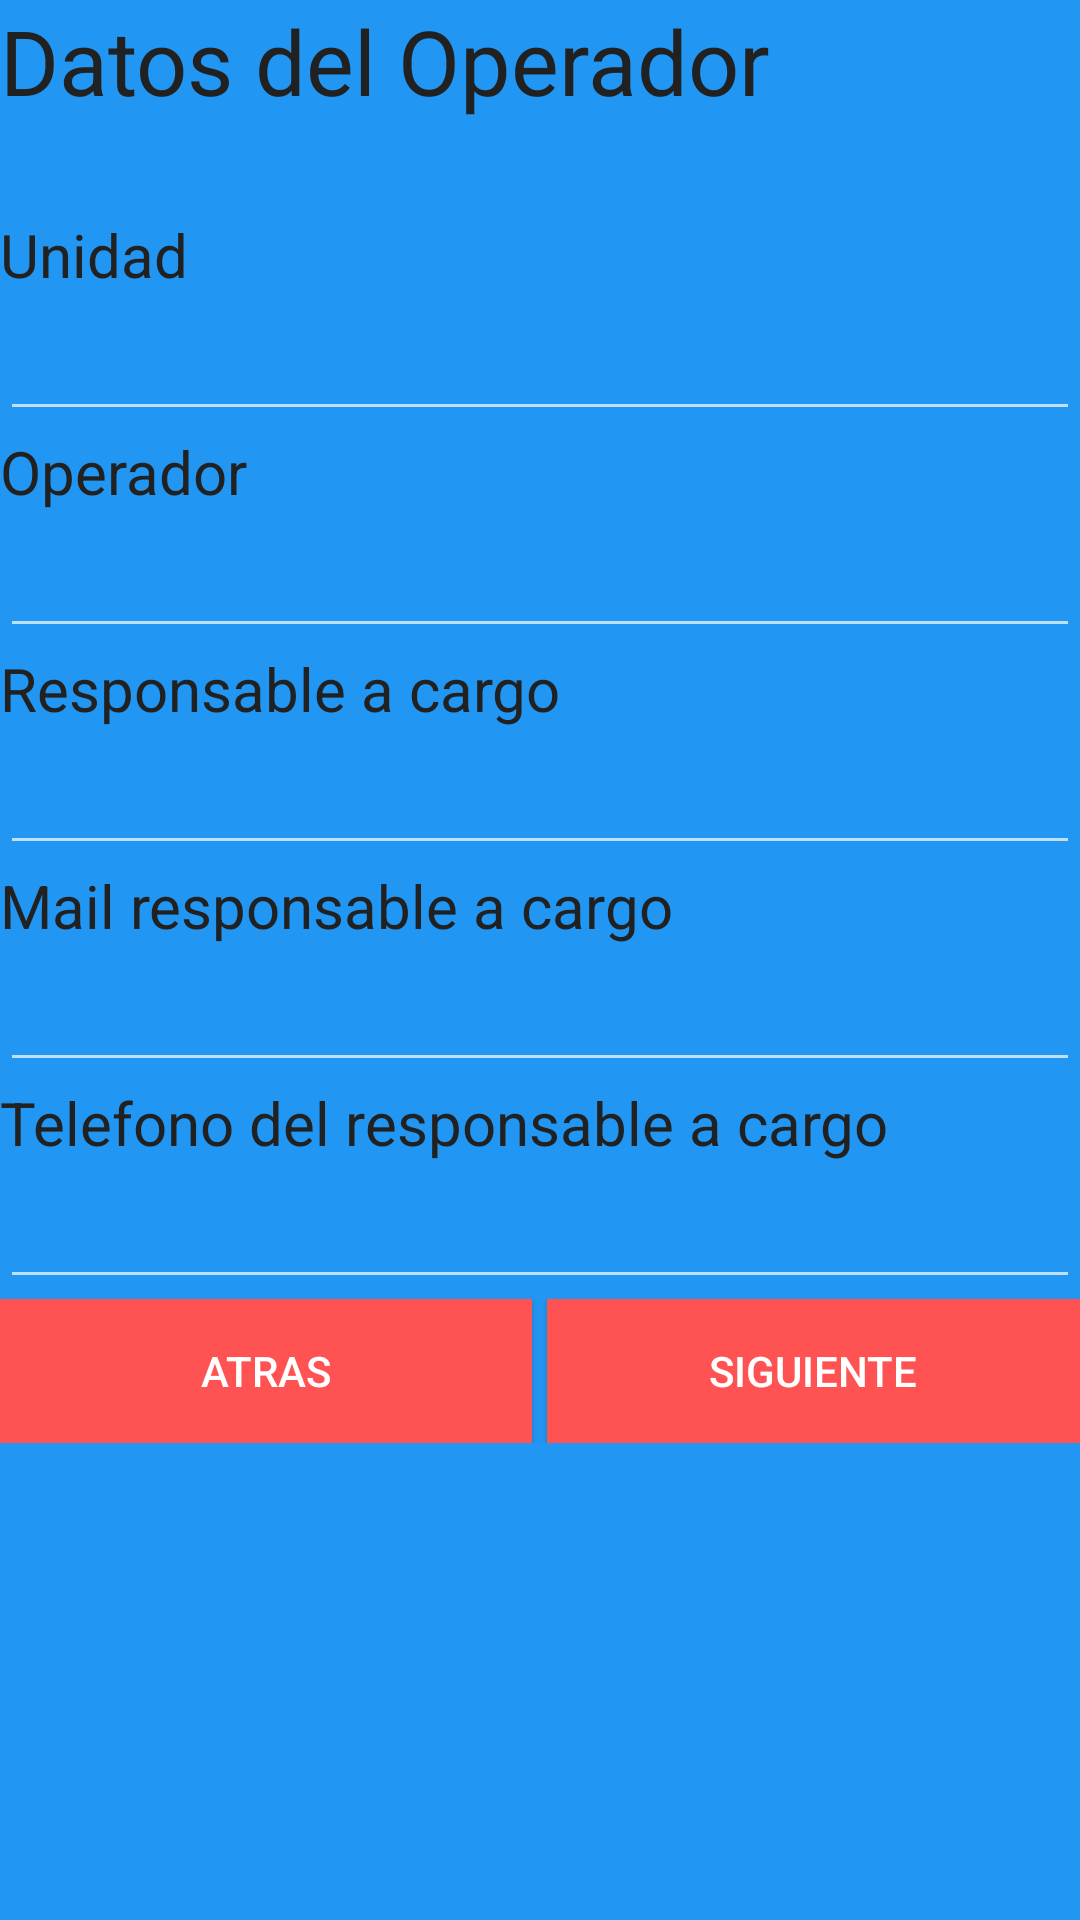

Produce the Android XML layout that renders to this screen, including the resource entries it uses.
<!-- AndroidManifest.xml: application theme AppTheme -->
<!-- res/layout/datos_del_operador.xml -->
<LinearLayout xmlns:android="http://schemas.android.com/apk/res/android"
    xmlns:tools="http://schemas.android.com/tools" android:layout_width="match_parent"
    android:layout_height="match_parent"
    android:background="@color/primary"
    tools:context="com.example.fede.recmascad.DatosDelOperador_activity"
    android:orientation="vertical"
    android:weightSum="1">



    <TextView
        android:layout_width="match_parent"
        android:layout_height="wrap_content"
        android:text="Datos del Operador"
        android:id="@+id/textView6"
        android:layout_gravity="center_horizontal"
        android:layout_weight="0.10"
        android:textSize="30sp"
        android:textColor="#212121" />

    <Space
        android:layout_width="match_parent"
        android:layout_height="40px" />

    <TextView
        android:layout_width="match_parent"
        android:layout_height="31dp"
        android:text="Unidad"
        android:id="@+id/textView"
        android:textSize="20sp"
        android:textColor="#212121"/>

    <EditText
        android:layout_width="match_parent"
        android:layout_height="wrap_content"
        android:id="@+id/editText"
        android:layout_gravity="center_horizontal"
        android:textColor="#727272" />

    <TextView
        android:layout_width="match_parent"
        android:layout_height="31dp"
        android:text="Operador"
        android:id="@+id/textView2"
        android:textSize="20sp"
        android:textColor="#212121" />

    <EditText
        android:layout_width="match_parent"
        android:layout_height="wrap_content"
        android:id="@+id/editText2"
        android:layout_gravity="center_horizontal"
        android:textColor="#727272" />

    <TextView
        android:layout_width="match_parent"
        android:layout_height="31dp"
        android:text="Responsable a cargo"
        android:id="@+id/textView3"
        android:textSize="20sp"
        android:textColor="#212121" />

    <EditText
        android:layout_width="match_parent"
        android:layout_height="wrap_content"
        android:id="@+id/editText3"
        android:layout_gravity="center_horizontal"
        android:textColor="#727272" />

    <TextView
        android:layout_width="match_parent"
        android:layout_height="31dp"
        android:text="Mail responsable a cargo"
        android:id="@+id/textView4"
        android:textSize="20sp"
        android:textColor="#212121" />

    <EditText
        android:layout_width="match_parent"
        android:layout_height="wrap_content"
        android:inputType="textEmailAddress"
        android:ems="10"
        android:id="@+id/editText4"
        android:textColor="#727272" />

    <TextView
        android:layout_width="match_parent"
        android:layout_height="31dp"
        android:text="Telefono del responsable a cargo"
        android:id="@+id/textView5"
        android:textSize="20sp"
        android:textColor="#212121" />

    <EditText
        android:layout_width="match_parent"
        android:layout_height="wrap_content"
        android:inputType="phone"
        android:ems="10"
        android:id="@+id/editText5"
        android:textColor="#727272" />

    <LinearLayout android:layout_width="match_parent"
        android:layout_height="wrap_content"
        android:weightSum="2"
        android:layout_alignParentBottom="true">

        <Button android:layout_width="wrap_content"
            android:layout_height="wrap_content"
            android:layout_weight="1"
            android:text="Atras"
            android:background="@color/accent"/>

        <Button android:layout_width="wrap_content"
            android:layout_height="wrap_content"
            android:text="Siguiente"
            android:layout_weight="1"
            android:id="@+id/btn_siguiente"
            android:background="@color/accent"
            android:layout_marginLeft="5dp" />

    </LinearLayout>

</LinearLayout>
<!-- resources referenced by this layout -->
<resources>
  <color name="accent">#ff5252</color>
  <color name="primary">#2196F3</color>
  <style name="AppTheme" parent="Theme.AppCompat.NoActionBar">
          
          <item name="colorPrimary">@color/primary</item>
          <item name="colorPrimaryDark">@color/primaryDark</item>
          <item name="colorAccent">@color/accent</item>
      </style>
  <color name="primaryDark">#1976d2</color>
</resources>
